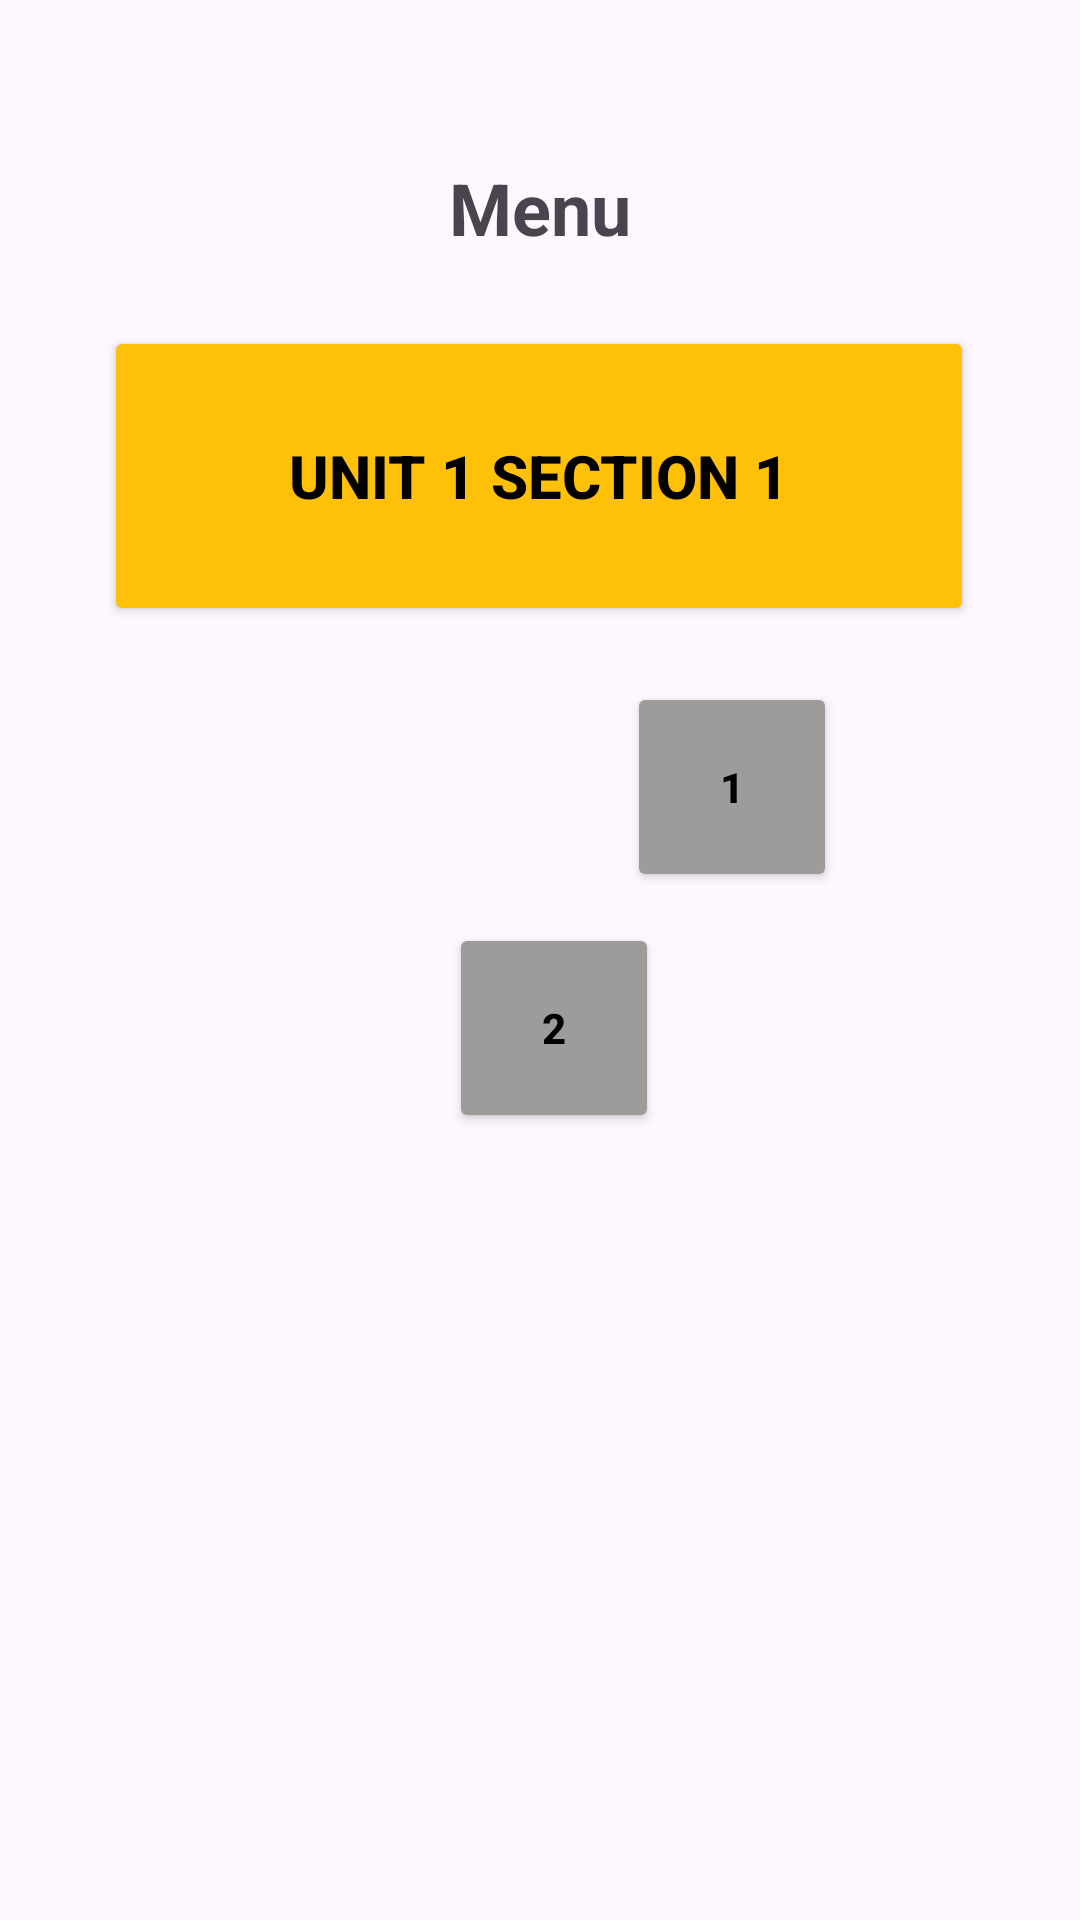

The Android layout XML behind this screen, and the referenced resources:
<!-- AndroidManifest.xml: application theme Theme.Project_MD -->
<!-- res/layout/activity_main2.xml -->
<?xml version="1.0" encoding="utf-8"?>
<androidx.constraintlayout.widget.ConstraintLayout xmlns:android="http://schemas.android.com/apk/res/android"
    xmlns:app="http://schemas.android.com/apk/res-auto"
    xmlns:tools="http://schemas.android.com/tools"
    android:layout_width="match_parent"
    android:layout_height="match_parent"
    android:backgroundTint="#FFC108"
    tools:context=".MainActivity2">


    <ScrollView
        android:layout_width="match_parent"
        android:layout_height="wrap_content"
        android:fillViewport="true">

    </ScrollView>
    <TextView
        android:id="@+id/textView"
        android:layout_width="wrap_content"
        android:layout_height="wrap_content"
        android:text="Menu"
        android:textSize="24sp"
        android:textStyle="bold"
        app:layout_constraintBottom_toBottomOf="parent"
        app:layout_constraintEnd_toEndOf="parent"
        app:layout_constraintStart_toStartOf="parent"
        app:layout_constraintTop_toTopOf="parent"
        app:layout_constraintVertical_bias="0.087" />

    <Button
        android:id="@+id/button"
        android:layout_width="290dp"
        android:layout_height="100dp"
        android:backgroundTint="#FFC107"
        android:text="Unit 1 Section 1"
        android:textColor="#000000"
        android:textSize="20sp"
        android:textStyle="bold"
        app:layout_constraintBottom_toBottomOf="parent"
        app:layout_constraintEnd_toEndOf="parent"
        app:layout_constraintHorizontal_bias="0.495"
        app:layout_constraintStart_toStartOf="parent"
        app:layout_constraintTop_toTopOf="parent"
        app:layout_constraintVertical_bias="0.201" />

    <Button
        android:id="@+id/button2"
        android:layout_width="70dp"
        android:layout_height="70dp"
        android:backgroundTint="#9E9B9B"
        android:text="1"
        android:textColor="#000000"
        android:textStyle="bold"
        app:layout_constraintBottom_toBottomOf="parent"
        app:layout_constraintEnd_toEndOf="parent"
        app:layout_constraintHorizontal_bias="0.721"
        app:layout_constraintStart_toStartOf="parent"
        app:layout_constraintTop_toTopOf="parent"
        app:layout_constraintVertical_bias="0.399" />

    <Button
        android:id="@+id/button2"
        android:layout_width="70dp"
        android:layout_height="70dp"
        android:backgroundTint="#9E9B9B"
        android:text="2"
        android:textColor="#000000"
        android:textStyle="bold"
        app:layout_constraintBottom_toBottomOf="parent"
        app:layout_constraintEnd_toEndOf="parent"
        app:layout_constraintHorizontal_bias="0.516"
        app:layout_constraintStart_toStartOf="parent"
        app:layout_constraintTop_toTopOf="parent"
        app:layout_constraintVertical_bias="0.54" />
</androidx.constraintlayout.widget.ConstraintLayout>
<!-- resources referenced by this layout -->
<resources>
  <style name="Theme.Project_MD" parent="Base.Theme.Project_MD" />
  <style name="Base.Theme.Project_MD" parent="Theme.Material3.DayNight.NoActionBar">
          
          
      </style>
</resources>
